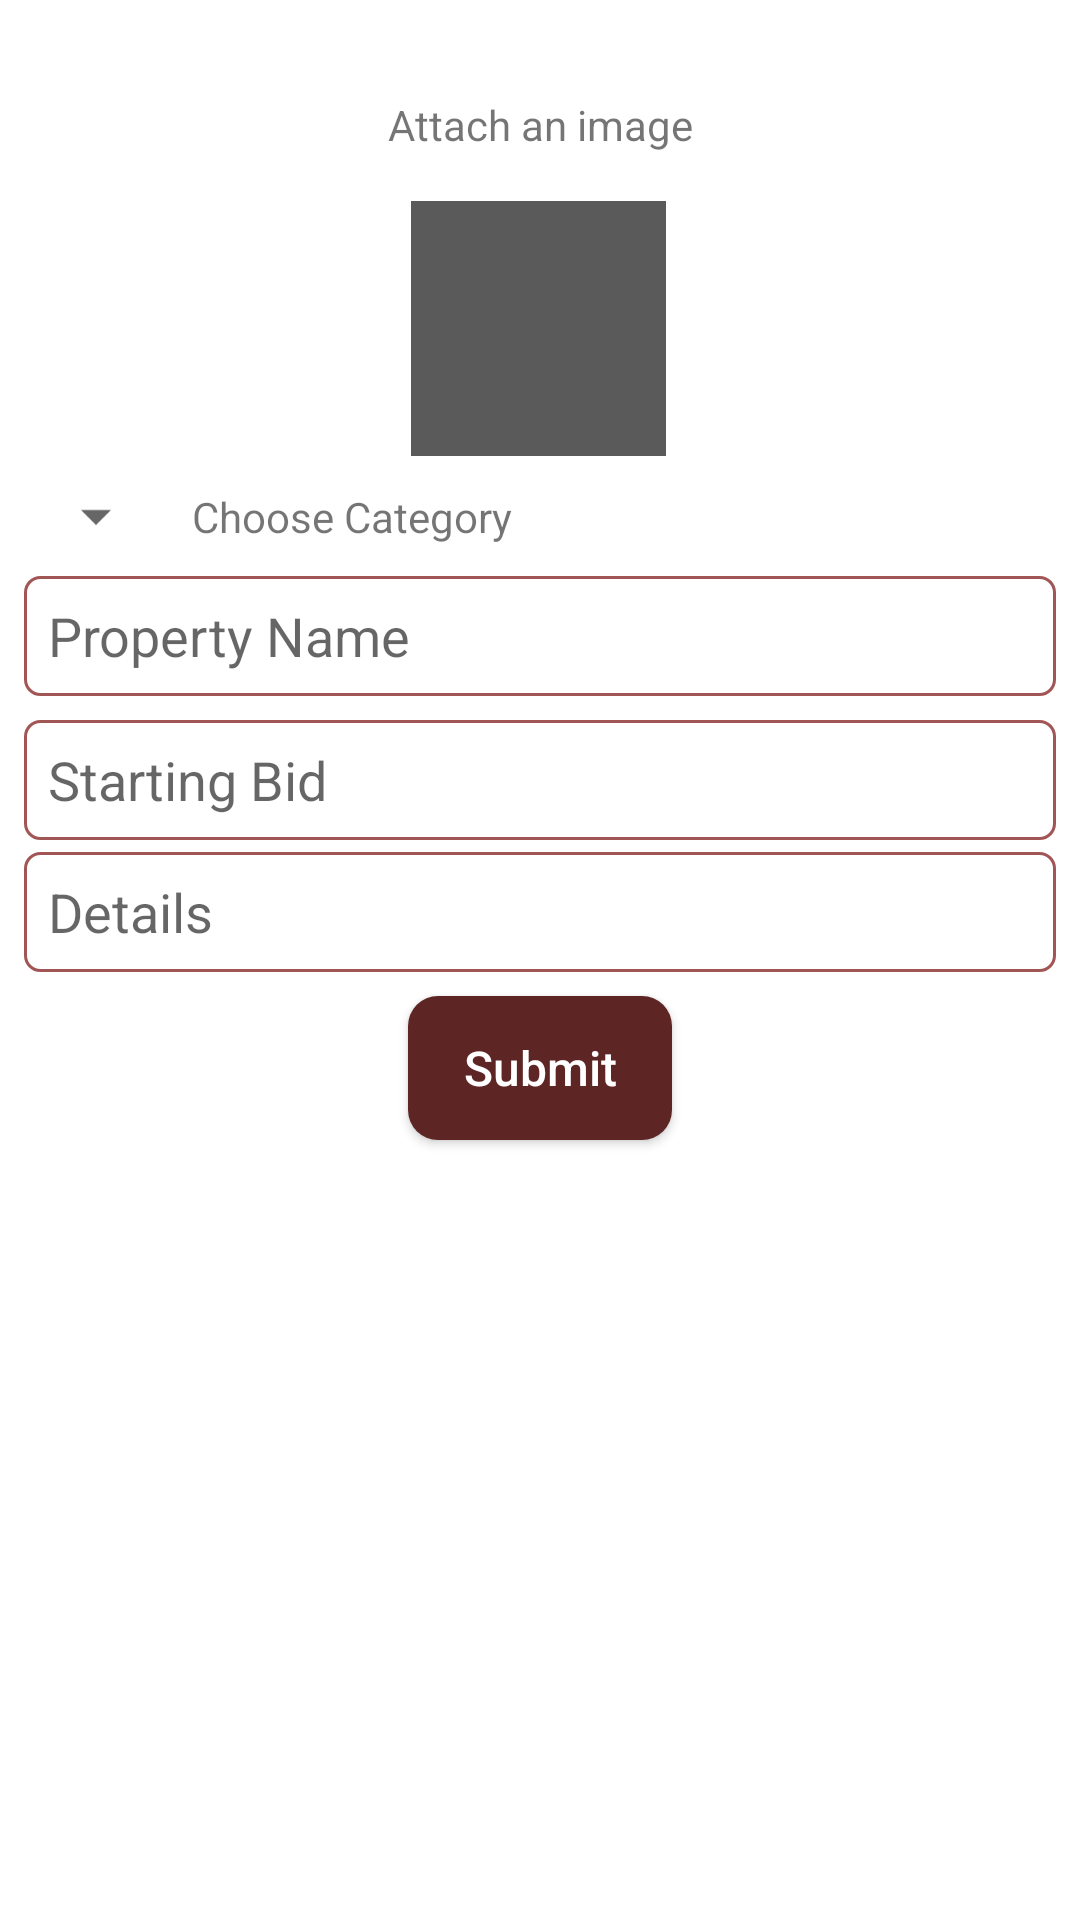

Produce the Android XML layout that renders to this screen, including the resource entries it uses.
<!-- AndroidManifest.xml: application theme Theme.EWaste -->
<!-- res/layout/fragment_add_property.xml -->
<?xml version="1.0" encoding="utf-8"?>
<androidx.constraintlayout.widget.ConstraintLayout xmlns:android="http://schemas.android.com/apk/res/android"
    xmlns:tools="http://schemas.android.com/tools"
    android:layout_width="match_parent"
    android:layout_height="match_parent"
    android:padding="8dp"
    android:layout_margin="8dp"
    xmlns:app="http://schemas.android.com/apk/res-auto"
    tools:context=".ui.home.AddPropertyFragment">

    <ImageView
        android:id="@+id/img_product"
        android:layout_width="85dp"
        android:layout_height="85dp"
        android:layout_marginTop="16dp"
        android:background="@color/dark_grey"
        android:src="@drawable/baseline_add"
        app:layout_constraintEnd_toEndOf="parent"
        app:layout_constraintHorizontal_bias="0.498"
        app:layout_constraintStart_toStartOf="parent"
        app:layout_constraintTop_toBottomOf="@+id/textView" />

    <TextView
        android:id="@+id/textView"
        android:layout_width="wrap_content"
        android:layout_height="wrap_content"
        android:layout_marginTop="24dp"
        android:text="Attach an image"
        app:layout_constraintEnd_toEndOf="parent"
        app:layout_constraintStart_toStartOf="parent"
        app:layout_constraintTop_toTopOf="parent" />

    <androidx.appcompat.widget.AppCompatSpinner
        android:id="@+id/spinner_product_type"
        android:layout_width="wrap_content"
        android:layout_height="wrap_content"
        android:layout_marginTop="8dp"
        app:layout_constraintEnd_toEndOf="parent"
        app:layout_constraintHorizontal_bias="0.0"
        app:layout_constraintStart_toStartOf="parent"
        tools:layout_editor_absoluteY="40dp"
        app:layout_constraintTop_toBottomOf="@id/img_product"/>

    <TextView
        android:id="@+id/txt_choose_category_text"
        android:layout_width="wrap_content"
        android:layout_height="wrap_content"
        android:layout_marginStart="8dp"
        android:text="Choose Category"
        app:layout_constraintBottom_toBottomOf="@+id/spinner_product_type"
        app:layout_constraintStart_toEndOf="@+id/spinner_product_type"
        app:layout_constraintTop_toTopOf="@+id/spinner_product_type" />

    <EditText
        android:id="@+id/edt_property_name"
        android:layout_width="0dp"
        android:layout_height="40dp"
        android:layout_marginTop="8dp"
        android:background="@drawable/custom_input"
        android:ems="10"
        android:hint="Property Name"
        android:inputType="textPersonName"
        android:paddingStart="8dp"
        android:paddingEnd="8dp"
        app:layout_constraintEnd_toEndOf="parent"
        app:layout_constraintHorizontal_bias="0.5"
        app:layout_constraintStart_toStartOf="parent"
        app:layout_constraintTop_toBottomOf="@+id/spinner_product_type" />

    <EditText
        android:id="@+id/edt_asking_price"
        android:layout_width="0dp"
        android:layout_height="40dp"
        android:layout_marginTop="8dp"
        android:background="@drawable/custom_input"
        android:ems="10"
        android:hint="Starting Bid"
        android:paddingStart="8dp"
        android:paddingEnd="8dp"
        app:layout_constraintEnd_toEndOf="parent"
        app:layout_constraintHorizontal_bias="0.5"
        app:layout_constraintStart_toStartOf="parent"
        app:layout_constraintTop_toBottomOf="@+id/edt_property_name" />

    <EditText
        android:id="@+id/edt_property_description"
        android:layout_width="0dp"
        android:layout_height="40dp"
        android:layout_marginTop="4dp"
        android:background="@drawable/custom_input"
        android:ems="10"
        android:hint="Details"
        android:paddingStart="8dp"
        android:paddingEnd="8dp"
        app:layout_constraintEnd_toEndOf="parent"
        app:layout_constraintHorizontal_bias="0.5"
        app:layout_constraintStart_toStartOf="parent"
        app:layout_constraintTop_toBottomOf="@+id/edt_asking_price" />

    <androidx.appcompat.widget.AppCompatButton
        android:id="@+id/btn_submit_property"
        android:layout_width="wrap_content"
        android:layout_height="wrap_content"
        android:layout_marginTop="8dp"
        android:text="Submit"
        android:background="@drawable/custom_button"
        style="@style/CustomButton"
        app:layout_constraintEnd_toEndOf="parent"
        app:layout_constraintHorizontal_bias="0.5"
        app:layout_constraintStart_toStartOf="parent"
        app:layout_constraintTop_toBottomOf="@+id/edt_property_description" />

    <ProgressBar
        android:id="@+id/pb_add_property"
        style="?android:attr/progressBarStyle"
        android:layout_width="wrap_content"
        android:layout_height="wrap_content"
        android:visibility="invisible"
        android:layout_marginTop="8dp"
        app:layout_constraintEnd_toEndOf="@+id/btn_submit_property"
        app:layout_constraintStart_toStartOf="@+id/btn_submit_property"
        app:layout_constraintTop_toBottomOf="@+id/btn_submit_property" />



</androidx.constraintlayout.widget.ConstraintLayout>
<!-- resources referenced by this layout -->
<resources>
  <color name="dark_grey">#5A5A5A</color>
  <!-- drawable custom_button (drawable) -->
  <?xml version="1.0" encoding="utf-8"?>
  <shape xmlns:android="http://schemas.android.com/apk/res/android">
      <solid android:color="@color/brown_dark"/>
      <corners android:radius="10dp"/>
  
  </shape>
  <!-- drawable custom_input (drawable) -->
  <?xml version="1.0" encoding="utf-8"?>
  <selector xmlns:android="http://schemas.android.com/apk/res/android">
  
      <item android:state_enabled="true" android:state_focused="true">
          <shape android:shape="rectangle">
              <solid android:color="@color/white"/>
              <stroke android:width="1dp" android:color="@color/brown_light"/>
              <corners android:radius="5dp"/>
          </shape>
      </item>
  
      <item android:state_enabled="true">
          <shape android:shape="rectangle">
              <solid android:color="@color/white"/>
              <stroke android:width="1dp" android:color="@color/brown_light"/>
              <corners android:radius="5dp"/>
          </shape>
      </item>
  
  </selector>
  <style name="CustomButton">
          <item name="textAllCaps">false</item>
          <item name="android:textColor">@color/white</item>
          <item name="android:textSize">16sp</item>
      </style>
  <style name="Theme.EWaste" parent="Theme.MaterialComponents.DayNight.DarkActionBar">
          
          <item name="colorPrimary">@color/purple_500</item>
          <item name="colorPrimaryVariant">@color/purple_700</item>
          <item name="colorOnPrimary">@color/white</item>
          
          <item name="colorSecondary">@color/teal_200</item>
          <item name="colorSecondaryVariant">@color/teal_700</item>
          <item name="colorOnSecondary">@color/black</item>
          
          <item name="android:statusBarColor">?attr/colorPrimaryVariant</item>
          
      </style>
  <color name="brown_dark">#5E2525</color>
  <color name="white">#FFFFFFFF</color>
  <color name="brown_light">#A15555</color>
  <color name="purple_500">#FF6200EE</color>
  <color name="purple_700">#FF3700B3</color>
  <color name="teal_200">#FF03DAC5</color>
  <color name="teal_700">#FF018786</color>
  <color name="black">#FF000000</color>
</resources>
